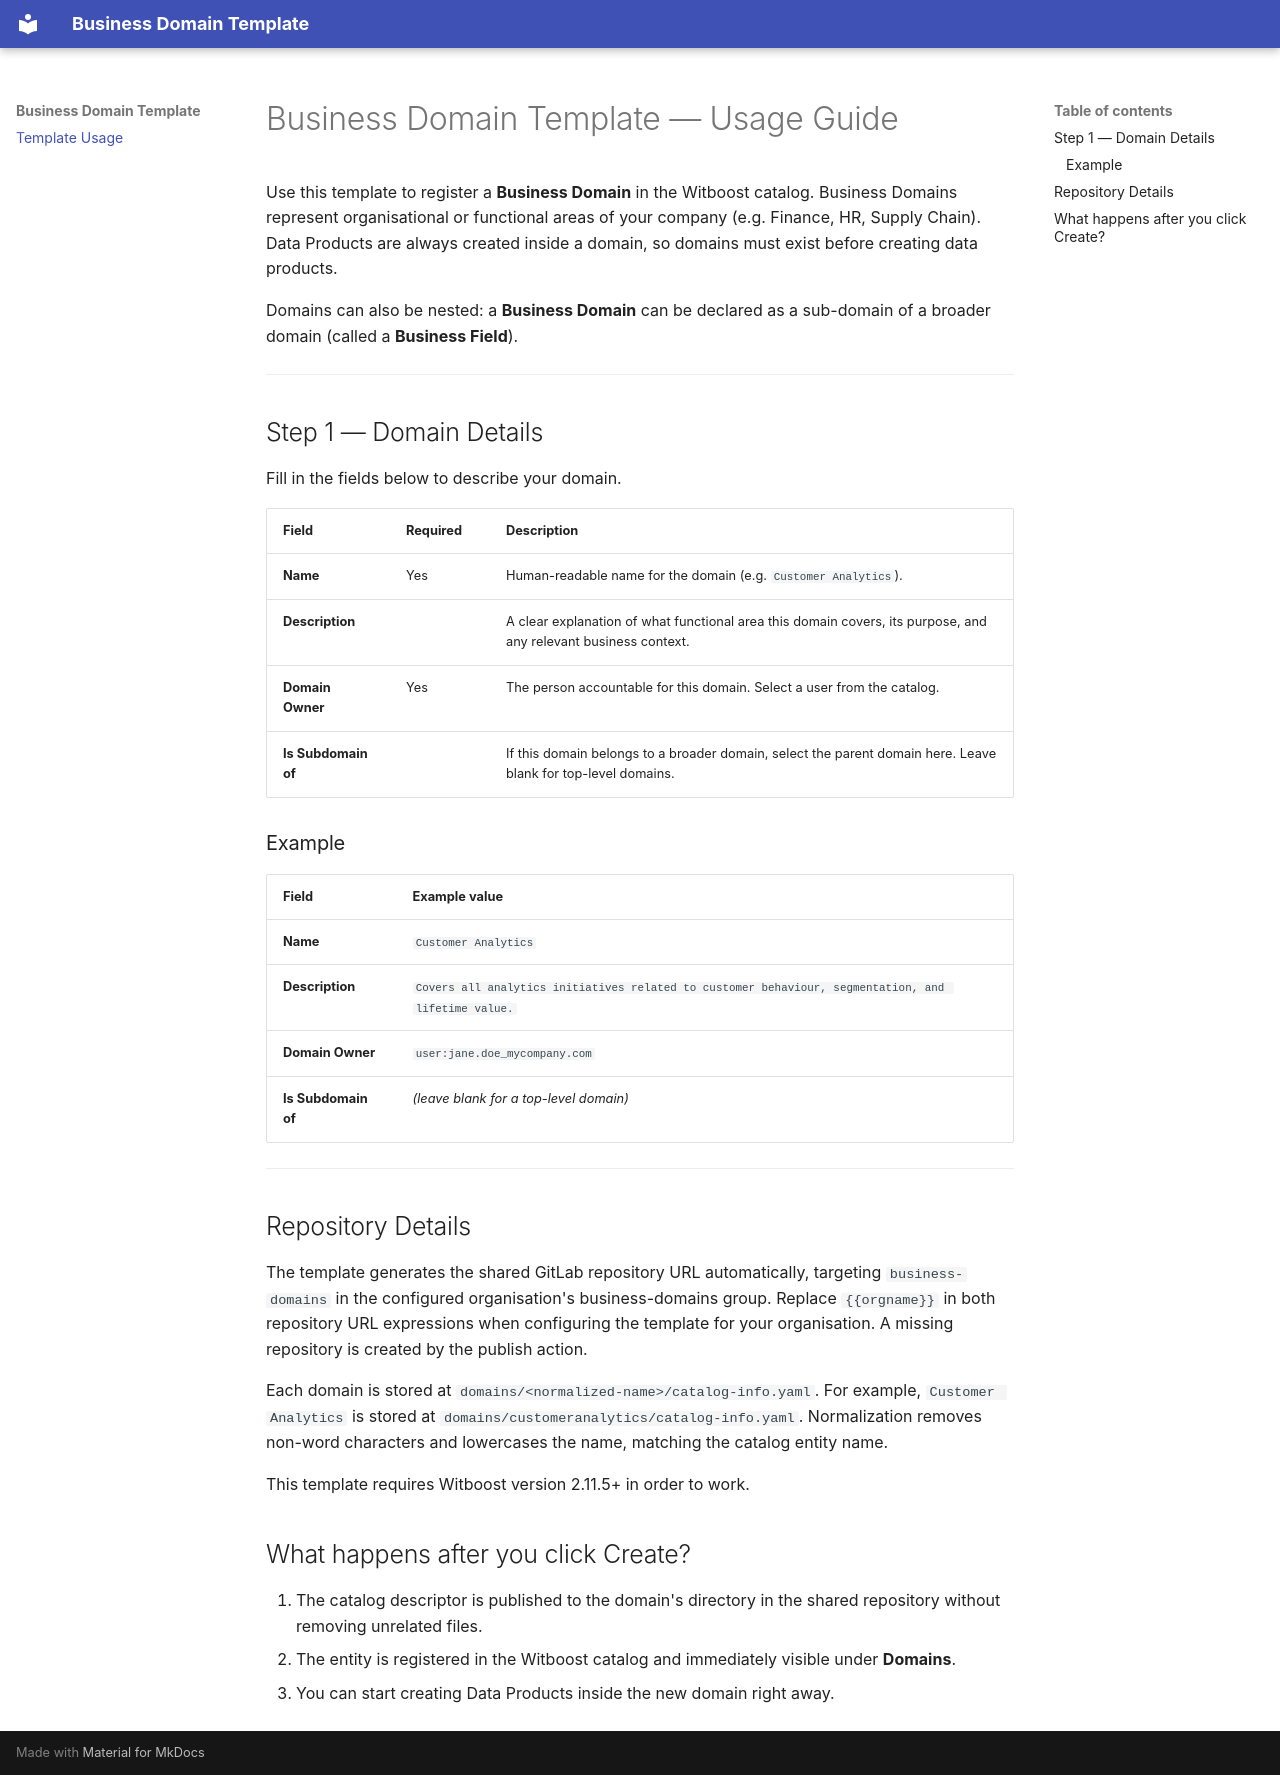

repository: agile-lab-dev/witboost-business-domain-template · page: index.html · generator: mkdocs

# Business Domain Template — Usage Guide

Use this template to register a **Business Domain** in the Witboost catalog. Business Domains represent organisational or functional areas of your company (e.g. Finance, HR, Supply Chain). Data Products are always created inside a domain, so domains must exist before creating data products.

Domains can also be nested: a **Business Domain** can be declared as a sub-domain of a broader domain (called a **Business Field**).

---

## Step 1 — Domain Details

Fill in the fields below to describe your domain.

| Field | Required | Description |
|---|---|---|
| **Name** | Yes | Human-readable name for the domain (e.g. `Customer Analytics`). |
| **Description** | | A clear explanation of what functional area this domain covers, its purpose, and any relevant business context. |
| **Domain Owner** | Yes | The person accountable for this domain. Select a user from the catalog. |
| **Is Subdomain of** | | If this domain belongs to a broader domain, select the parent domain here. Leave blank for top-level domains. |

### Example

| Field | Example value |
|---|---|
| **Name** | `Customer Analytics` |
| **Description** | `Covers all analytics initiatives related to customer behaviour, segmentation, and lifetime value.` |
| **Domain Owner** | `user:jane.doe_mycompany.com` |
| **Is Subdomain of** | _(leave blank for a top-level domain)_ |

---

## Repository Details

The template generates the shared GitLab repository URL automatically, targeting `business-domains` in the configured organisation's business-domains group. Replace `{{orgname}}` in both repository URL expressions when configuring the template for your organisation. A missing repository is created by the publish action.

Each domain is stored at `domains/<normalized-name>/catalog-info.yaml`. For example, `Customer Analytics` is stored at `domains/customeranalytics/catalog-info.yaml`. Normalization removes non-word characters and lowercases the name, matching the catalog entity name.

This template requires Witboost version 2.11.5+ in order to work.

## What happens after you click Create?

1. The catalog descriptor is published to the domain's directory in the shared repository without removing unrelated files.
2. The entity is registered in the Witboost catalog and immediately visible under **Domains**.
3. You can start creating Data Products inside the new domain right away.
